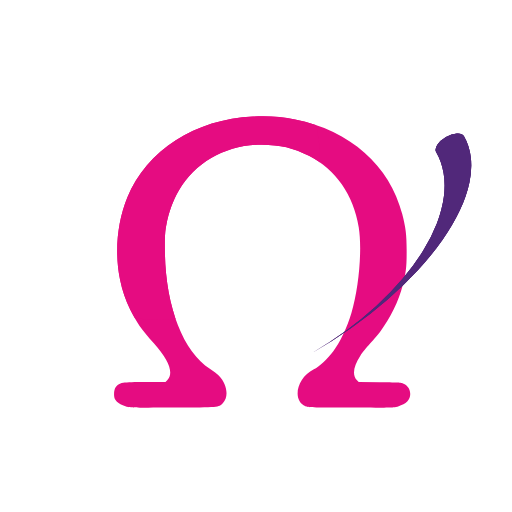
t = 0.00 s
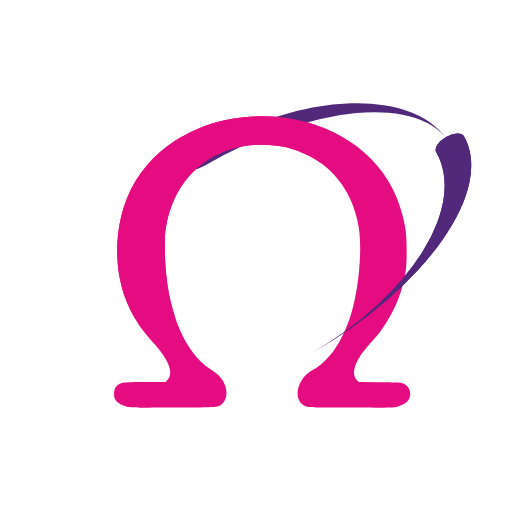
t = 0.38 s
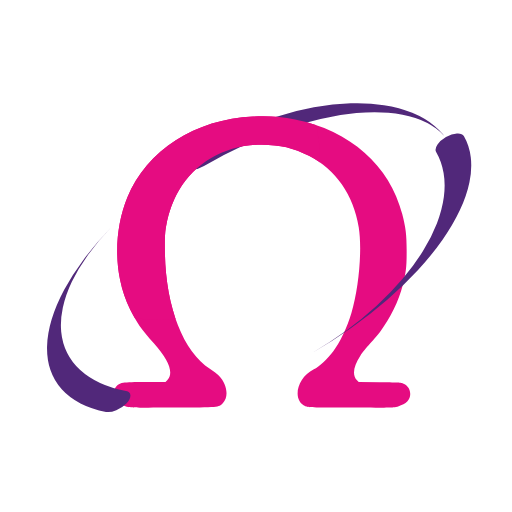
t = 0.88 s
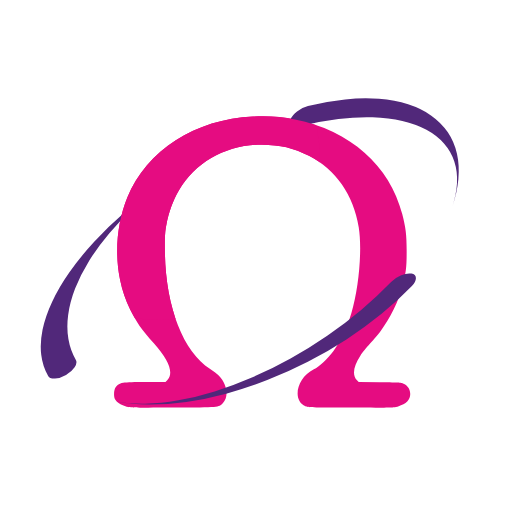
t = 1.25 s
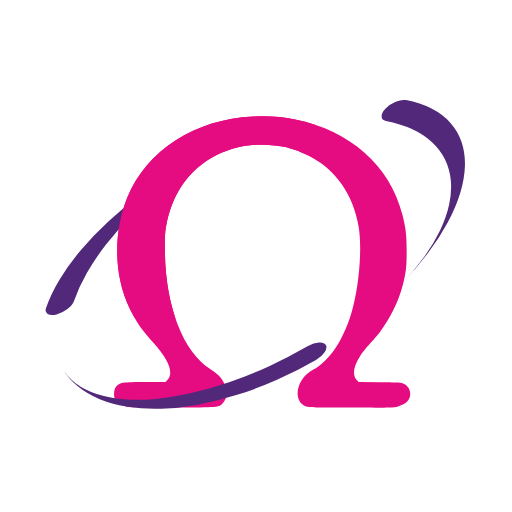
t = 1.63 s
t = 2.13 s: frame unchanged from t = 1.63 s, image omitted

The animated SVG that drew these frames (rendered in a browser with its animation timeline set to each time). Animation: 3 SMIL elements (animateTransform=3); one cycle of 2.50 s, repeats indefinitely.

<?xml version="1.0" standalone="no"?>
<!DOCTYPE svg PUBLIC "-//W3C//DTD SVG 20010904//EN"
 "http://www.w3.org/TR/2001/REC-SVG-20010904/DTD/svg10.dtd">
<svg version="1.0" xmlns="http://www.w3.org/2000/svg" viewBox="0 0 160 160" width="160" height="160">
<defs>
    <clipPath id="cut-off-bottom">
<path d="M2455 4929 c-900 -40 -1663 -531 -1964 -1262 -161 -392 -203 -869
-114 -1292 34 -166 83 -307 157 -460 100 -203 178 -315 370 -529 242 -271 314
-469 209 -578 l-27 -28 -302 0 c-379 0 -421 -7 -477 -82 -27 -37 -34 -135 -12
-181 22 -46 90 -92 175 -118 64 -19 90 -20 731 -17 732 4 711 2 780 68 98 93
69 296 -60 429 -26 26 -87 74 -137 106 -434 279 -708 1008 -708 1885 0 207 4
263 22 361 36 198 106 391 196 543 266 450 748 716 1296 716 288 0 497 -50
738 -175 422 -220 693 -609 777 -1115 56 -338 4 -950 -114 -1340 -69 -229
-178 -458 -286 -601 -88 -118 -217 -238 -301 -280 -265 -133 -345 -482 -131
-575 39 -18 85 -19 711 -22 645 -3 672 -2 736 17 129 39 190 101 190 193 0 69
-35 128 -95 158 -50 25 -51 25 -380 28 l-330 3 -27 26 c-78 74 -57 222 55 389
25 38 94 123 153 189 58 66 125 145 149 175 160 207 295 485 359 735 50 197
60 285 60 525 1 254 -13 366 -69 585 -196 762 -815 1308 -1675 1479 -214 42
-410 56 -655 45z" transform="translate(30,135) scale(0.020,-0.020)" fill="#e50c81" />
    </clipPath>
  </defs>

<g transform="translate(30,135) scale(0.020,-0.020)"
fill="#e50c81" stroke="none">
<path d="M2455 4929 c-900 -40 -1663 -531 -1964 -1262 -161 -392 -203 -869
-114 -1292 34 -166 83 -307 157 -460 100 -203 178 -315 370 -529 242 -271 314
-469 209 -578 l-27 -28 -302 0 c-379 0 -421 -7 -477 -82 -27 -37 -34 -135 -12
-181 22 -46 90 -92 175 -118 64 -19 90 -20 731 -17 732 4 711 2 780 68 98 93
69 296 -60 429 -26 26 -87 74 -137 106 -434 279 -708 1008 -708 1885 0 207 4
263 22 361 36 198 106 391 196 543 266 450 748 716 1296 716 288 0 497 -50
738 -175 422 -220 693 -609 777 -1115 56 -338 4 -950 -114 -1340 -69 -229
-178 -458 -286 -601 -88 -118 -217 -238 -301 -280 -265 -133 -345 -482 -131
-575 39 -18 85 -19 711 -22 645 -3 672 -2 736 17 129 39 190 101 190 193 0 69
-35 128 -95 158 -50 25 -51 25 -380 28 l-330 3 -27 26 c-78 74 -57 222 55 389
25 38 94 123 153 189 58 66 125 145 149 175 160 207 295 485 359 735 50 197
60 285 60 525 1 254 -13 366 -69 585 -196 762 -815 1308 -1675 1479 -214 42
-410 56 -655 45z" />
</g>

  <g transform=" matrix(0.866, -0.5, 0.25, 0.433, 80, 80)">
    <path d="M 0,70 A 65,70 0 0,0 65,0 5,5 0 0,1 75,0 75,70 0 0,1 0,70Z" fill="#51287a">
      <animateTransform attributeName="transform" type="rotate" from="360 0 0" to="0 0 0" dur="1.5s" repeatCount="indefinite" />
    </path>
  </g>
  <g transform=" matrix(0.866, -0.5, 0.25, 0.433, 80, 80)">
    <path d="M 0,70 A 65,70 0 0,0 65,0 5,5 0 0,1 75,0 75,70 0 0,1 0,70Z" fill="#51287a">
      <animateTransform attributeName="transform" type="rotate" from="360 0 0" to="0 0 0" dur="1.5s" begin="0.5s" repeatCount="indefinite" />
    </path>
  </g>
  <g transform=" matrix(0.866, -0.5, 0.25, 0.433, 80, 80)">
    <path d="M 0,70 A 65,70 0 0,0 65,0 5,5 0 0,1 75,0 75,70 0 0,1 0,70Z" fill="#51287a">
      <animateTransform attributeName="transform" type="rotate" from="360 0 0" to="0 0 0" dur="1.5s" begin="1s" repeatCount="indefinite" />
    </path>
  </g>
  
  <circle cx="50" cy="50" r="50" fill="#e50c81" clip-path="url(#cut-off-bottom)" />
</svg>